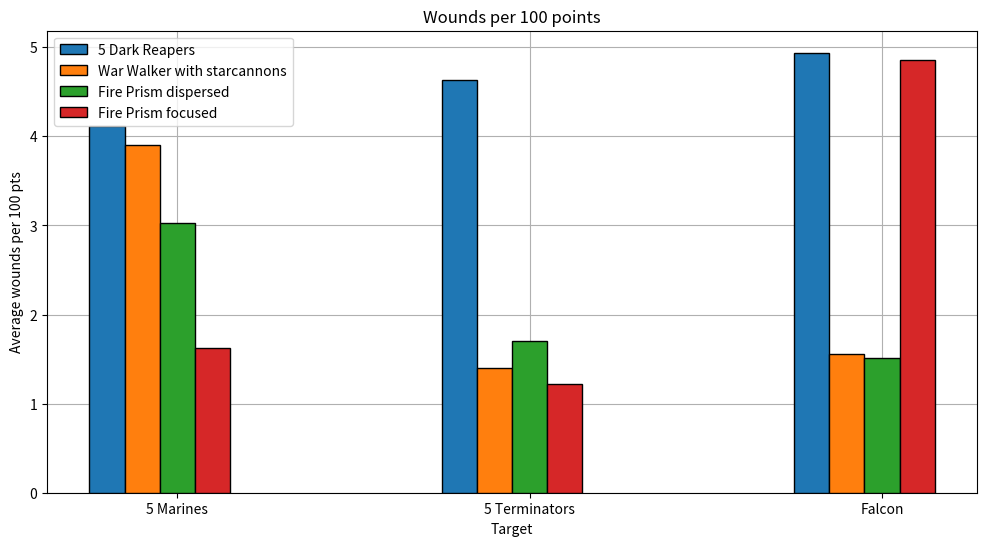
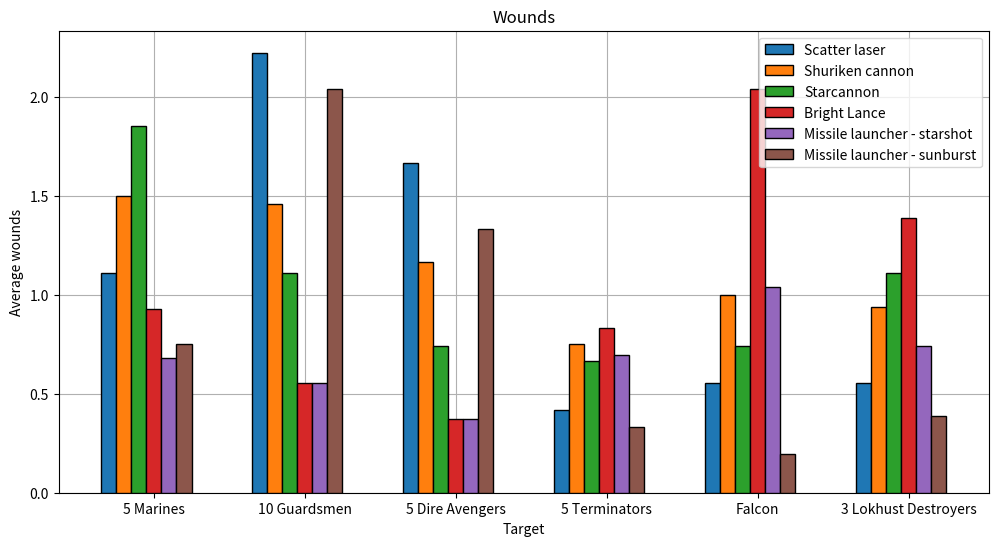

Here is the Python script that generated these plots, in order:
#calculate average damage.
import numpy as np
import matplotlib.pyplot as plt 
import math


pt_scale = 100   #plot avg wounds per this many points

scale_for_overkill = True # When shooting 3-wound models with 2-damage weapons, 25% of the damage is wasted as overkill.

def main():

	#ranged_weapon(name, attacks, ballistic skill, strength, armour penetration, damage, ranged/melee, special rules)

	starcannon = weapon('Starcannon',2, 3, 8, -3, 2,'ranged')
	shuriken_cannon = weapon('Shuriken cannon',3, 3, 6, -1, 2,'ranged',special={'lethal_hits':True})
	scatter_laser = weapon('Scatter laser',6, 3, 5, 0, 1,'ranged',special={'sustained_hits':1})
	missile_launcher_starshot = weapon('Missile launcher - starshot',1, 3, 10,-2,'D6','ranged')
	missile_launcher_sunburst = weapon('Missile launcher - sunburst','D6', 3, 4, -1,1,'ranged',special={'blast':True})
	bright_lance = weapon('Bright Lance',1, 3, 12, -3, 'D6+2','ranged')

	death_spinner = weapon('Death spinner','D6','N/A',4,-1,1,'ranged',special={'torrent':True,'ignores_cover':True})
	fusion_gun = weapon('Dragon fusion gun',1, 3,9,-4,'D6','ranged',special={'melta':3})
	reaper_launcher_starshot = weapon('Reaper launcher - starshot',1, 3, 10, -2, 3,'ranged',special={'ignores_cover':True,'ignore_hit_mod':True})
	reaper_launcher_starswarm = weapon('Reaper launcher - starswarm',2, 3, 5, -2, 1,'ranged',special={'ignores_cover':True,'ignore_hit_mod':True})
	avenger_catapult = weapon('Avenger catapult',4, 3, 4, -1, 1,'ranged',special={'sustained_hits':1})
	destructor = weapon('Destructor','D6+2', 'N/A', 7, -1, 1,'ranged',special={'torrent':True})
	singing_spear = weapon('Singing Spear',1,3,9,0,3,'ranged')
	prism_cannon_dispersed = weapon('Prism Cannon dispersed','2D6',3,6,-2,2,'ranged',special={'rr_h1':True}) #haven't coded 1 reroll, so rerolling 1s instead.
	prism_cannon_focused = weapon('Prism Cannon focused',2,3,18,-4,6,'ranged',special={'rr_h1':True})


	m_marine = model('Marine',t=4,w=2,sv=3,guns=[],special=[])
	u_marines = unit('5 Marines',[m_marine]*5,tag='infantry')

	m_terminator = model('Terminator',t=5,w=3,sv=2,guns=[],invuln=4,special=[])
	u_terminators = unit('5 Terminators',[m_terminator]*5,tag='infantry')

	m_guardsman = model('10 Guardsmen',t=3,w=1,sv=5,guns=[],special=[])
	u_guardsmen = unit('10 Guardsmen',[m_guardsman]*10,tag='infantry')

	m_dire_avenger = model('Dire Avenger',t=3,w=1,sv=4,guns=[avenger_catapult],invuln=5,special=[])
	m_dire_avenger_exarch = model('Dire Avenger Exarch',t=3,w=2,sv=4,guns=[avenger_catapult,avenger_catapult],invuln=5,special=[])
	u_dire_avengers = unit('5 Dire Avengers',[m_dire_avenger]*4 + [m_dire_avenger_exarch],tag='infantry',cost=75)

	m_warlock = model('Warlock',t=3,w=1,sv=6,guns=[destructor,singing_spear],invuln=4,special=[])
	u_warlocks = unit('2 Warlocks', [m_warlock]*2,tag='infantry',cost=55)

	m_falcon = model('Falcon',t=9,w=12,sv=3,guns=[],special=[])
	u_falcon = unit('Falcon',[m_falcon],tag='vehicle',cost=130)

	m_fire_prism_dispersed = model('Fire Prism dispersed',t=9,w=12,sv=3,guns=[prism_cannon_dispersed],special=[])
	u_fire_prism_dispersed = unit('Fire Prism dispersed',[m_fire_prism_dispersed],tag='vehicle',cost=160)

	m_fire_prism_focused = model('Fire Prism focused',t=9,w=12,sv=3,guns=[prism_cannon_focused],special=[])
	u_fire_prism_focused = unit('Fire Prism focused',[m_fire_prism_focused],tag='vehicle',cost=160)

	m_lokhust_destroyer = model('Lokust Destroyer',t=6,w=3,sv=3,guns=[],special=[])
	u_lokhust_destroyers = unit('3 Lokhust Destroyers',[m_lokhust_destroyer]*3,tag='mounted',cost=90)

	m_war_walker_starcannons = model('War Walker with starcannons',t=7,w=6,sv=3,guns=[starcannon]*2,invuln=5,special=[])
	u_war_walker_starcannons = unit('War Walker with starcannons',[m_war_walker_starcannons],tag='vehicle',cost=95)

	m_dark_reaper = model('Dark Reaper',t=3,w=1,sv=3,guns=[reaper_launcher_starshot],invuln=5,special=[])
	m_dark_reaper_exarch = model('Dark Reaper Exarch',t=3,w=2,sv=3,guns=[reaper_launcher_starshot],invuln=5,special=[])
	u_dark_reapers = unit('5 Dark Reapers',[m_dark_reaper]*4 + [m_dark_reaper_exarch],tag='infantry',cost=90)

	eldar_heavy_weapons = [scatter_laser,shuriken_cannon,starcannon,bright_lance,missile_launcher_starshot,missile_launcher_sunburst]

	plot_dmg_per_pt([u_dark_reapers,u_war_walker_starcannons,u_fire_prism_dispersed,u_fire_prism_focused],[u_marines,u_terminators,u_falcon])

	plot_wpn_dmg(eldar_heavy_weapons,[u_marines,u_guardsmen,u_dire_avengers,u_terminators, u_falcon,u_lokhust_destroyers])

	plt.show()

def dmg_per_pt(attacker,target):
		dmg_per = unit_attack(attacker,target) / (attacker.cost) *100
		print('{} vs {} = {:.4f} damage per 100 points'.format(attacker.name,target.name,dmg_per))	


class  weapon():
	def __init__(self, name,attacks,skill,strength,ap,damage,type,special=[]):
		self.name = name
		self.attacks = attacks
		self.skill = skill
		self.s = strength
		self.ap = ap
		self.damage = damage
		self.type = type #ranged or melee
		self.special = special

class unit():
	def __init__(self, name,members,tag=None,special_rules=[],cost=None):
		self.name = name
		self.members = members
		self.size = len(members)
		self.special_rules = special_rules
		self.tag = tag
		if cost is not None:
			self.cost = cost
		elif members[0].cost is not None:
			self.cost = sum(m.cost for m in members)
		else:
			self.cost = None

class model():
	def __init__(self,name,t,w,sv,guns=[],swords=[],invuln=None,special=[],cost=None):
		self.name = name
		self.t = t
		self.sv = sv
		self.w = w
		self.invuln=invuln
		self.special = special
		self.guns = guns
		self.swords = swords
		self.cost = cost


def unit_attack(attacking_unit,target_unit):
	total_damage = 0
	squad_efficiency = []
	for attacking_model in attacking_unit.members:
		temp_damage, efficiency = model_attack(attacking_model,target_unit,attacking_unit.special_rules)
		total_damage += temp_damage
		squad_efficiency.append(efficiency)
	print('{0:36} = {1:.3f} total wounds on average. {2:.0f}% efficiency'.format(attacking_unit.name+' vs '+target_unit.name,total_damage,efficiency*100))
	# print('Squad efficiency = {}'.format(squad_efficiency))
	return total_damage

# def sim(weapon,unit):
# 	avg = attack(weapon,unit)
# 	# print(weapon.name + ' vs ' + unit.name + ':', avg, 'wounds on average')
# 	print('{0:36}  {1:.3f} wounds on average'.format(weapon.name + ' vs ' + unit.name + ':', avg))
# 	return avg

def model_attack(attacking_model,target_unit,special_rules,):
	total_average_wounds = 0

	special_rules = attacking_model.special + special_rules

	for n, weapon in enumerate(attacking_model.guns):
		avg_wounds, efficiency = weapon_attack(weapon,target_unit,special_rules,a_type='ranged')
		print('{} wounds with {}'.format(avg_wounds,weapon.name))
		total_average_wounds += avg_wounds

	for n, weapon in enumerate(attacking_model.swords):
		avg_wounds, efficiency = weapon_attack(weapon,target_unit,special_rules,a_type='melee')
		print('{} wounds with {}'.format(avg_wounds,weapon.name))
		total_average_wounds += avg_wounds
	
	return total_average_wounds, efficiency

def weapon_attack(weapon,target_unit,special_rules,a_type):
	target_model = target_unit.members[0]
	a = weapon.attacks
	bs = weapon.skill
	s = weapon.s
	ap = weapon.ap	
	damage = weapon.damage
	sv = target_model.sv
	inv = target_model.invuln
	
	hit_mod = 0
	wound_mod = 0
	indirect = False

	if '-1ap' in target_model.special:
			ap = min(weapon.ap+1,0)
	if '-1h' in target_model.special:
			hit_mod = hit_mod -1

	if 'indirect' in special_rules:
		hit_mod = hit_mod-1
		indirect=True
		# bs = min(weapon.bs+1,6)
		# sv = target_model.sv-1 
		cover=True
	
	if 'ignore_hit_mod' in weapon.special:
		hit_mod=0
	if 'no invuln' in weapon.special:
			inv = None

	n_attacks = avg_attacks(a,weapon,target_unit.size)



	if 'torrent' in weapon.special or 'autohit' in special_rules:
		p_hit = 1
	else:
		if 'rr_hits' in special_rules:
			rr_hits = True
		else:
			rr_hits=False
		if 'rr_h1' in weapon.special:
			rrh1 = True
		else:
			rrh1 = False

		p_hit = hit(bs,hit_mod,rr_hits,rrh1,indirect)
		# p_hit_base = p_hit
		# if 'sustained_hits_1' in weapon.special:
		# 	p_hit = p_hit + 1/6


	wound_modifier=0
	if '+1w' in special_rules:
		wound_modifier = 1

	autowound=False
	if 'autowound_m_nmv' in special_rules and a_type=='melee' and not(target_unit.tag=='vehicle' or target_unit.tag=='monster'):
		print('autowounding with',weapon.name)
		autowound = True
		p_wound = 1
	else:
		p_wound = wound(weapon.s,target_model.t,wound_modifier)
	

	p_fail_save = fail_save(sv,inv,ap)
	average_damage, efficiency = avg_damage(weapon,target_model,mortal=False)
	# mortal_damage, efficiency = avg_damage(weapon,target_model,mortal=True)
	if 'witch' in weapon.special:
		p_wound = 5/6

	rrw1=False	
	if 'rrw1' in special_rules:
		rrw1=True
	if 'rrw1_v' in special_rules and (target_unit.tag=='vehicle' or target_unit.tag=='monster'):
		# print('rerolling 1\'s to wound')
		rrw1=True


	# # if weapon.special == 'shuriken':
	# if 'devastating_wounds' in weapon.special:
	# 	avg_wounds = roll_devastating_attack(n_attacks,p_hit,p_wound,p_fail_save,average_damage,rrw1)
	# elif 'lethal_hits' in weapon.special:
	# 	avg_wounds = roll_lethal_attack(n_attacks,p_hit,p_wound,p_fail_save,average_damage,rrw1)
	# else:
	# 	avg_wounds = roll_regular_attack(n_attacks,p_hit,p_wound,p_fail_save,average_damage,rrw1)

	p_crit_hit = 1/6
	p_crit_wound = 1/6
	if 'sustained_hits' in weapon.special:
		sustained_hits = weapon.special['sustained_hits']
	else:
		sustained_hits = 0
	if 'lethal_hits' in weapon.special:
		lethal_hits = True
	else:
		lethal_hits = False
	
	if 'devastating_wounds' in weapon.special:
		non_crit_hit_wounds = (n_attacks * (p_hit-p_crit_hit) * (p_wound-critical_wound_chance) * p_fail_save * average_damage
						+ n_attacks * (p_hit-p_crit_hit) * critical_wound_chance * 1 * average_damage)
		sustained_wounds = (n_attacks * p_crit_hit*sustained_hits * (p_wound-critical_wound_chance) * p_fail_save * average_damage
						+ n_attacks * p_crit_hit*sustained_hits * critical_wound_chance * 1 * average_damage)
		if lethal_hits:
			crit_hit_wounds = n_attacks * p_crit_hit * 1 * p_fail_save * average_damage
		else:
			crit_hit_wounds = (n_attacks * p_crit_hit * (p_wound-critical_wound_chance) * p_fail_save * average_damage
							+ n_attacks * p_crit_hit * critical_wound_chance * 1 * average_damage)

	else:
		non_crit_hit_wounds = n_attacks * (p_hit-p_crit_hit) * p_wound * p_fail_save * average_damage
		sustained_wounds = n_attacks * p_crit_hit*sustained_hits * p_wound * p_fail_save * average_damage
		if lethal_hits:
			crit_hit_wounds = n_attacks * p_crit_hit * 1 * p_fail_save * average_damage
		else:
			crit_hit_wounds = n_attacks * p_crit_hit * p_wound * p_fail_save * average_damage


	avg_wounds = non_crit_hit_wounds + sustained_wounds + crit_hit_wounds
	return avg_wounds, efficiency


def avg_attacks(a,weapon,size): #Returns average number of shots fired
	#a will either be an integer, or a string like 2D6+3
	if type(a) is int:
		avg = a 
	else:
		if a.index('D') == 0:
			n_dice = 1
		else:
			n_dice = int(a[a.index('D')-1])
		dice_size = int(a[a.index('D')+1])
		avg = n_dice * (dice_size/2 + 0.5)
		if "+" in a:
			avg+= int(a[a.index('+')+1])
	if 'blast' in weapon.special:
		avg+= size//5
	return avg

def hit(bs,hit_mod=0,rr_hits=False,rr_1s=False,indirect=False):
	if hit_mod > 1:
		hit_mod = 1
	elif hit_mod <-1:
		hit_mod = -1
	bs = bs - hit_mod
	if bs <= 1:
		p = 5/6
	elif bs >= 6:
		p = 1/6 
	else:
		p = (7-bs)/6
	if indirect and p > 3/6:
		p = 3/6
	if rr_hits:
		p = 1-(1-p)**2
	elif rr_1s:
		p = p + 1/6*p
	return p

def wound(s,t,wound_mod=0,rr_wounds=False,rr_1s=False):
	#returns the probability of strength s wounding toughness t
	if wound_mod > 1:
		wound_mod = 1
	elif wound_mod <-1:
		wound_mod = -1
	if s == t:
		p = 3
	elif s >= 2*t:
		p = 5
	elif s <= t/2:
		p = 1
	elif s > t:
		p = 4
	elif s < t:
		p = 2
	p+=wound_mod
	if p > 5:
		p = 5
	elif p < 1:
		p = 1
	p = p/6
	if rr_wounds:
		p = 1-(1-p)**2
	elif rr_1s:
		p = p + 1/6*p
	return p

def fail_save(sv,inv,ap,cover=False):
	sv2 = sv - ap 
	if cover:
		sv2-= 1
	if inv is not None and inv < sv2:
		sv3 = inv
	else:
		sv3 = sv2
	if sv3 > 7:
		p = 1
	elif sv3 <= 1:
		p = 1/6
	else:
		p = (sv3-1)/6
	return p

def avg_damage(weapon,target_model,mortal=False):
	d = weapon.damage
	w = target_model.w
	if 'melta' in weapon.special:
		d+= weapon.special['melta']
	# if special == '-1D':
	if '-1D' in target_model.special:
		resist = -1
	else:
		resist = 0
	if 'half_D' in target_model.special:
		damage_multiplier = 0.5
	else:
		damage_multiplier = 1


	if type(d) is int:
		roll_results = [d]
	else:
		dice_size = int(d[d.index('D')+1])
		if d.index('D') == 0:
			n_dice = 1
		else:
			n_dice = int(d[d.index('D')-1])
		roll_results = roll_recursion(n_dice,dice_size)
		if '+' in d:
			# added_damage = int(d[d.index('+')+1])
			added_damage = int(d.split('+')[-1])
			roll_results = [i + added_damage for i in roll_results]	

	damage = []
	for roll in roll_results:
		roll2 = max(math.ceil(roll*damage_multiplier+resist),1)
		damage.append(min(roll2,w))
	average_damage = sum(damage)/len(damage)

	efficiency = 1.0
	if scale_for_overkill:
		if len(roll_results) == 1 or damage[0] >= w:
			shots_to_kill = np.ceil(w/damage[0])
			efficiency = w/(damage[0]*shots_to_kill)
			average_damage = average_damage*efficiency
			# print('{} shots to kill. Efficiency = {:.0f}%'.format(shots_to_kill,efficiency*100))
		else:
			pass
			# print('Not scaling for inefficiency, random damage = {}'.format(roll_results))

	return average_damage, efficiency

def roll_recursion(n_dice,D_size,roll_results=[],sum=0): #rolls all possible combinations of n dice, returns a list of the sums.
	if n_dice == 0:
		roll_results.append(sum)
	else:
		for i in range(1,D_size+1):  
			roll_recursion(n_dice-1,D_size,roll_results,sum=i+sum)
	return roll_results

# def plot_sims(weapon_list,target_list):
# 	results = np.zeros((len(weapon_list),len(target_list)))
# 	for i, enemy in enumerate(target_list):
# 		for j, gun in enumerate(weapon_list):
# 			results[j,i] = sim(gun,enemy)  
# 		print('----------------------------')
# 	r = np.arange(len(target_list))
# 	width = 0.1	
# 	plt.figure(figsize=(12,6))
# 	for i, gun in enumerate(weapon_list):  
# 		plt.bar(r + width*i, results[i,:],
# 				 width = width, edgecolor = 'black',
# 				label=gun.name,zorder=3)
# 	plt.xlabel("Target")
# 	plt.ylabel("Average wounds inflicted")
# 	plt.title("Weapon Averages")
# 	plt.xticks(r + len(weapon_list)*width/2, [k.name for k in target_list])
# 	plt.legend(loc='best')
# 	plt.grid(zorder=0)
# 	# plt.show()
# 	print('done')

def plot_dmg_per_pt(attacker_list,target_list):
	results = np.zeros((len(attacker_list),len(target_list)))
	for i, enemy in enumerate(target_list):
		for j, attacker in enumerate(attacker_list):
			average_wounds = unit_attack(attacker,enemy)
			results[j,i] = average_wounds / (attacker.cost) *pt_scale  
			print('{:.3f} wounds divided by {} pts = {:.3f} wounds per {} pts'.format(average_wounds,attacker.cost,results[j,i],pt_scale))
		print('----------------------------')
	r = np.arange(len(target_list))
	width = 0.1	
	plt.figure(figsize=(12,6))
	for i, attacker in enumerate(attacker_list):  
		plt.bar(r + width*i, results[i,:],
				 width = width, edgecolor = 'black',
				label=attacker.name,zorder=3)
	plt.xlabel("Target")
	plt.ylabel("Average wounds per {} pts".format(pt_scale))
	plt.title("Wounds per {} points".format(pt_scale))
	plt.xticks(r + len(attacker_list)*width/2, [k.name for k in target_list])
	plt.legend(loc='best')
	plt.grid(zorder=0)
	# plt.show()
	print('done')

def plot_dmg(attacker_list,target_list):
	results = np.zeros((len(attacker_list),len(target_list)))
	for i, enemy in enumerate(target_list):
		for j, attacker in enumerate(attacker_list):
			results[j,i] = unit_attack(attacker,enemy)  
		print('----------------------------')
	r = np.arange(len(target_list))
	width = 0.1	
	plt.figure(figsize=(12,6))
	for i, attacker in enumerate(attacker_list):  
		plt.bar(r + width*i, results[i,:],
				 width = width, edgecolor = 'black',
				label=attacker.name,zorder=3)
	plt.xlabel("Target")
	plt.ylabel("Average wounds")
	plt.title("Wounds")
	plt.xticks(r + len(attacker_list)*width/2, [k.name for k in target_list])
	plt.legend(loc='best')
	plt.grid(zorder=0)
	# plt.show()
	print('done')

def plot_wpn_dmg(weapon_list,target_list):
	results = np.zeros((len(weapon_list),len(target_list)))
	for i, enemy in enumerate(target_list):
		for j, weapon in enumerate(weapon_list):
			results[j,i], null = weapon_attack(weapon,enemy,[],weapon.type)
			print('{} vs {}, {:.3f} wounds'.format(weapon.name,enemy.name,results[j,i]))
		print('----------------------------')
	r = np.arange(len(target_list))
	width = 0.1	
	plt.figure(figsize=(12,6))
	for i, weapon in enumerate(weapon_list):  
		plt.bar(r + width*i, results[i,:],
				 width = width, edgecolor = 'black',
				label=weapon.name,zorder=3)
	plt.xlabel("Target")
	plt.ylabel("Average wounds")
	plt.title("Wounds")
	plt.xticks(r + len(weapon_list)*width/2, [k.name for k in target_list])
	plt.legend(loc='best')
	plt.grid(zorder=0)
	# plt.show()
	print('done')	

main()